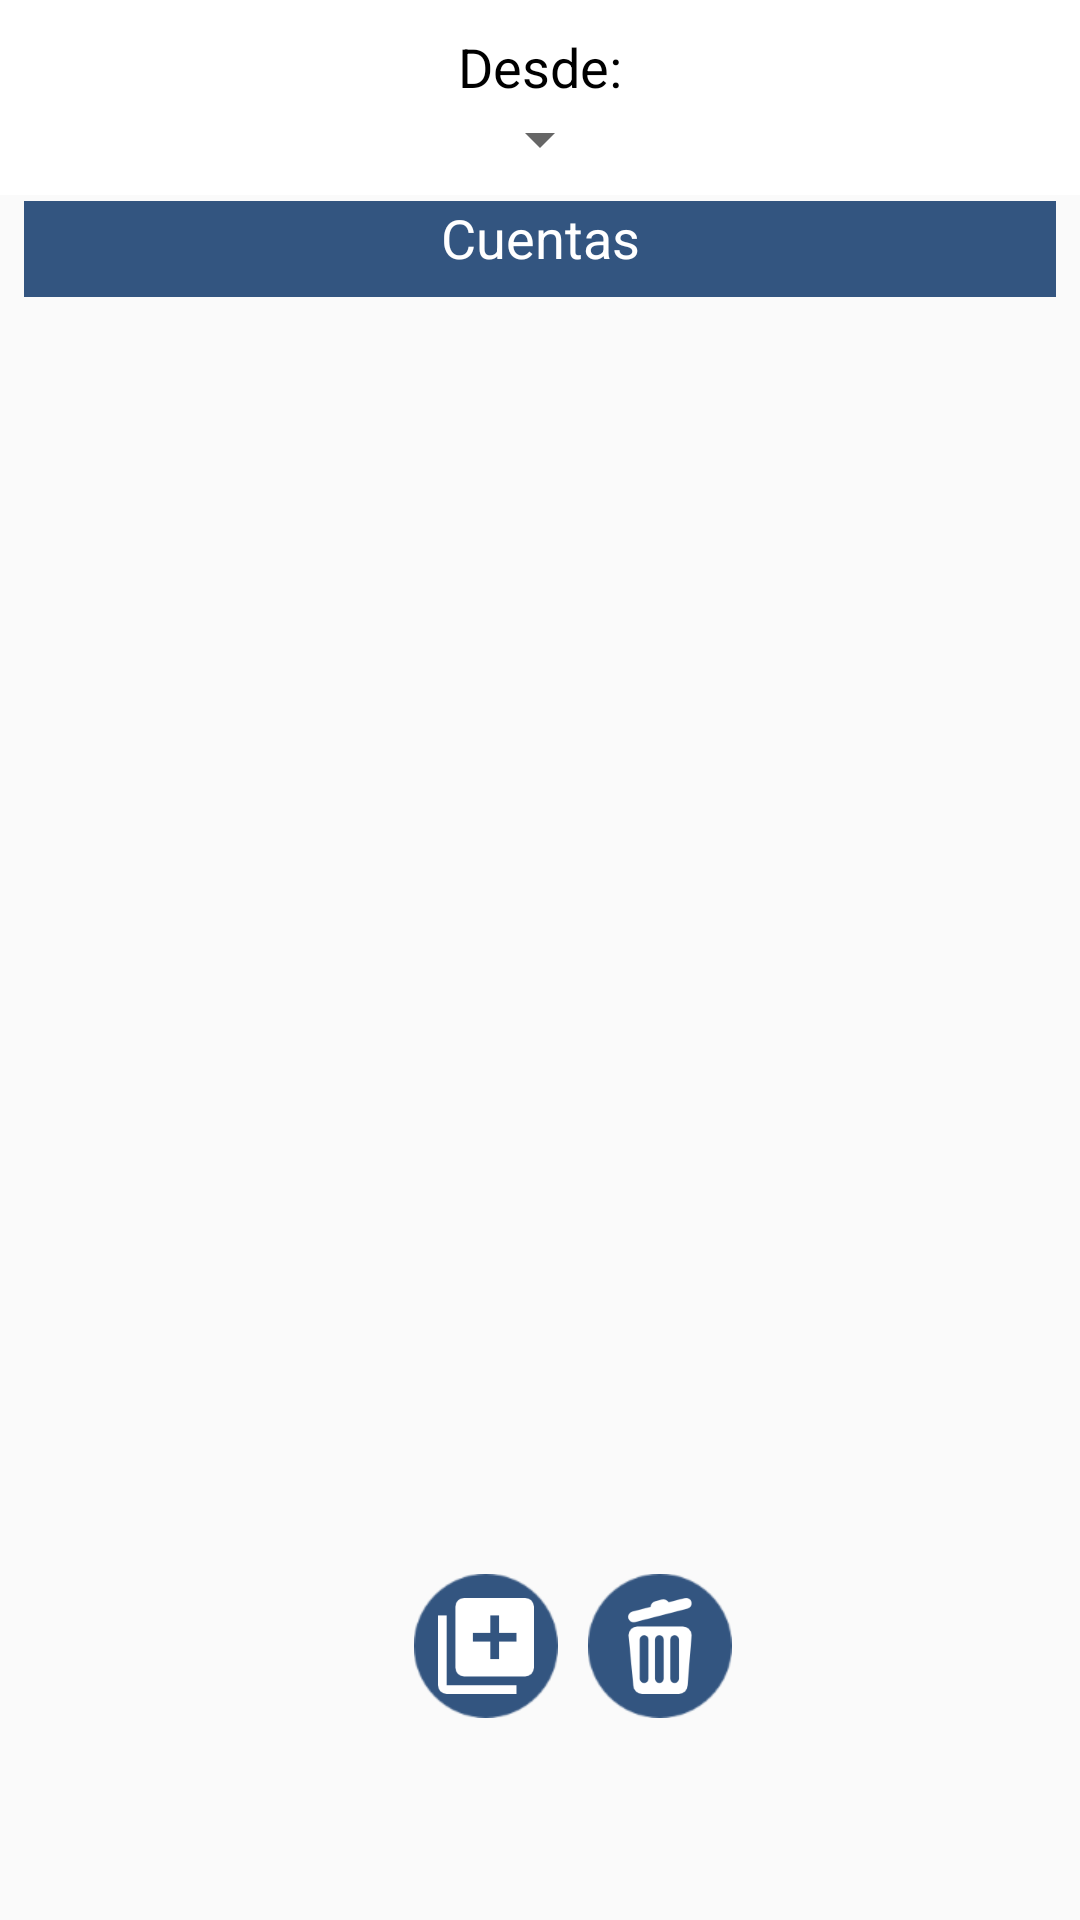

This screen was rendered from an Android layout file. Write that file and the resources it references.
<!-- AndroidManifest.xml: application theme AppTheme -->
<!-- res/layout/activity_transferencias.xml -->
<?xml version="1.0" encoding="utf-8"?>
<android.support.constraint.ConstraintLayout xmlns:android="http://schemas.android.com/apk/res/android"

    android:layout_width="match_parent"
    android:layout_height="match_parent"
    xmlns:app="http://schemas.android.com/apk/res-auto">

    <LinearLayout
        android:id="@+id/linearlaLayout_transfer"
        android:layout_width="match_parent"
        android:layout_height="65dp"
        android:background="@android:color/white"
        android:orientation="vertical"

        >

        <TextView
            android:layout_width="match_parent"
            android:layout_height="wrap_content"
            android:layout_marginTop="10dp"
            android:text="@string/desde_pagos"
            android:textAlignment="center"
            android:textColor="@android:color/black"
            android:textSize="18sp"
            />
        <Spinner
            android:layout_width="wrap_content"
            android:layout_height="wrap_content"
            android:id="@+id/spn_desde_transferencia"
            android:layout_gravity="center"
            android:spinnerMode="dialog"



            ></Spinner>


    </LinearLayout>


    <LinearLayout
        android:id="@+id/layout_texto_servicio"
        android:layout_width="match_parent"
        android:layout_height="wrap_content"
        android:layout_marginEnd="8dp"
        android:layout_marginStart="8dp"
        android:layout_marginTop="2dp"
        android:background="#335580"
        android:orientation="horizontal"
        app:layout_constraintEnd_toEndOf="parent"
        app:layout_constraintStart_toStartOf="parent"
        app:layout_constraintTop_toBottomOf="@id/linearlaLayout_transfer">

        <TextView
            android:layout_width="match_parent"
            android:layout_height="32dp"
            android:text="@string/txt_cuentas"
            android:textAlignment="center"
            android:textColor="@android:color/white"
            android:textSize="18sp"


            />

    </LinearLayout>


    <ListView
        android:id="@+id/listViewCuentas"
        android:layout_width="match_parent"
        android:layout_height="352dp"
        android:layout_marginTop="30dp"
        app:layout_constraintTop_toTopOf="@id/layout_texto_servicio"

        ></ListView>

    <LinearLayout
        android:layout_width="match_parent"
        android:layout_height="50dp"
        android:orientation="horizontal"
        app:layout_constraintTop_toBottomOf="@id/listViewCuentas"
        app:layout_constraintBottom_toBottomOf="parent"
        android:layout_marginTop="6dp"

        >
        <ImageButton
            android:id="@+id/btn_agregar_cuenta"
            android:layout_width="48dp"
            android:layout_height="48dp"
            android:background="@mipmap/circulo"
            android:src="@mipmap/anadir"
            android:layout_marginTop="2dp"
            android:layout_marginLeft="138dp"
            />
        <ImageButton
            android:id="@+id/btn_eliminar_cuenta"
            android:layout_width="48dp"
            android:layout_height="48dp"
            android:background="@mipmap/circulo"
            android:src="@mipmap/basura"
            android:layout_marginTop="2dp"
            android:layout_marginLeft="10dp"
            />
    </LinearLayout>

    <FrameLayout
        android:layout_width="match_parent"
        android:layout_height="match_parent"
        android:id="@+id/container_fragment_transferencias"></FrameLayout>






</android.support.constraint.ConstraintLayout>
<!-- resources referenced by this layout -->
<resources>
  <!-- mipmap anadir: png bitmap (mipmap-hdpi, 655 bytes) -->
  <!-- mipmap basura: png bitmap (mipmap-hdpi, 1214 bytes) -->
  <!-- mipmap circulo: png bitmap (mipmap-hdpi, 1237 bytes) -->
  <string name="desde_pagos">Desde:</string>
  <string name="txt_cuentas">Cuentas</string>
  <style name="AppTheme" parent="Theme.AppCompat.Light.DarkActionBar">
          
          <item name="colorPrimary">#335580</item>
          <item name="colorPrimaryDark">#335580</item>
          <item name="colorAccent">#335580</item>
      </style>
</resources>
